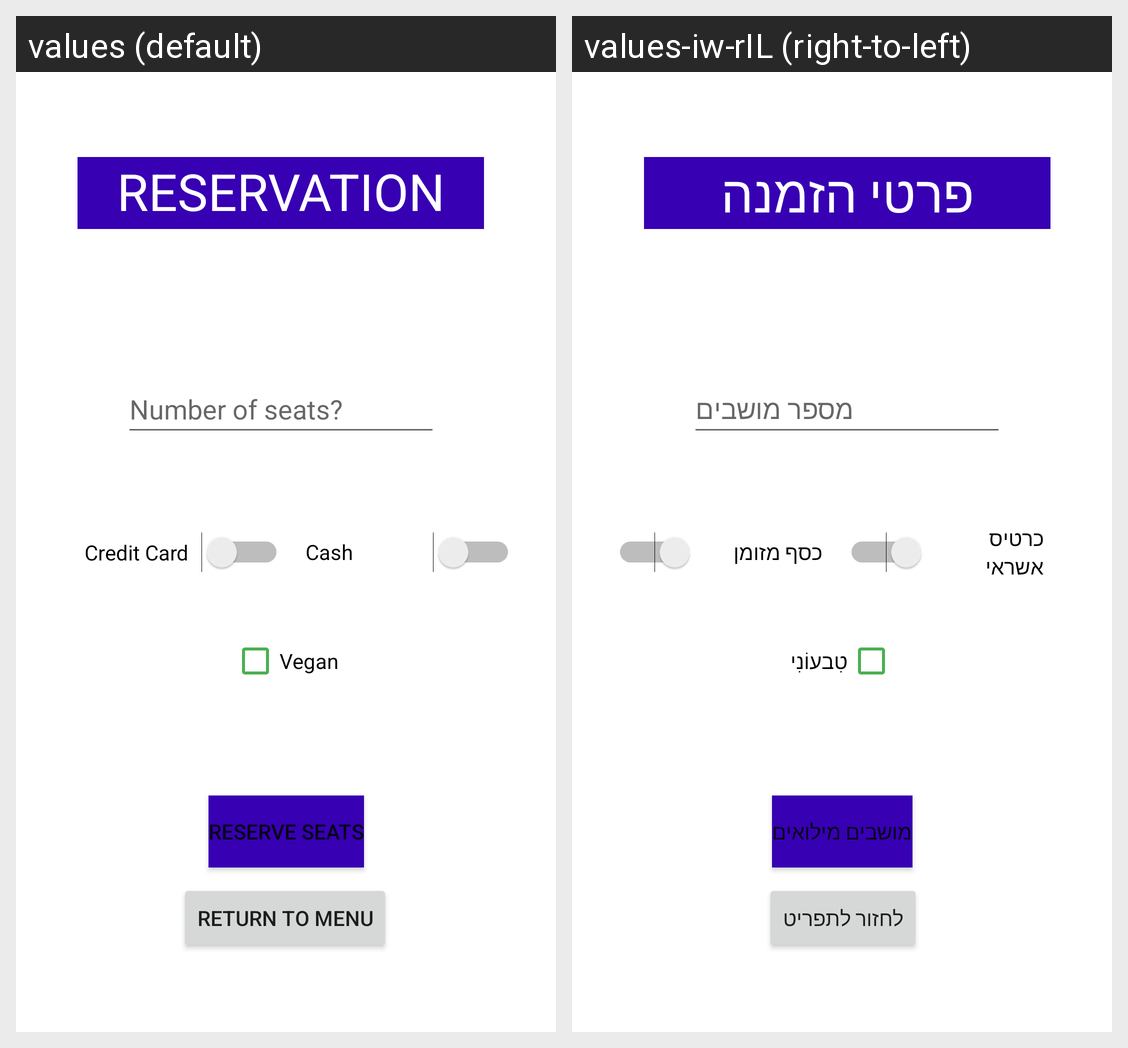

The Android screen above is rendered under two locales of the same app. Produce the string resources it draws, with the default and per-locale values.
Android screen res/layout/activity_reserve_seats.xml rendered under 2 locales, left to right: values (default), values-iw-rIL (right-to-left). Device: Nexus 5 (rendered at 1080×1920; each locale shown at half size, 540×960, under a caption strip naming it); theme Theme.BONAPP.
Strings drawn on this screen, with the default value and each locale's value (text and hints the layout hard-codes, and strings that could not be matched under every locale, appear in the picture but are not listed):

resDet
  values: Reservation Details
  values-iw-rIL: פרטי הזמנה

numSeats
  values: Number of seats?
  values-iw-rIL: מספר מושבים

vegan
  values: Vegan
  values-iw-rIL: טִבעוֹנִי

reserve
  values: Reserve Seats
  values-iw-rIL: מושבים מילואים

returnTo
  values: Return to Menu
  values-iw-rIL: לחזור לתפריט

card
  values: Credit Card
  values-iw-rIL: כרטיס אשראי

cash
  values: Cash
  values-iw-rIL: כסף מזומן
